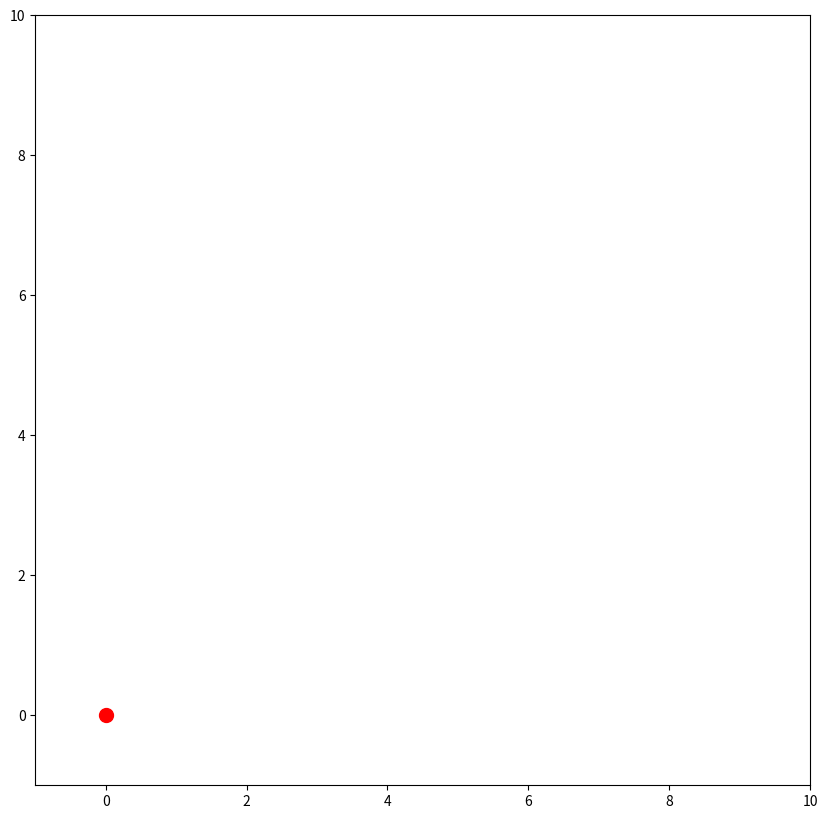

The matplotlib source for this figure:
import numpy as np
import matplotlib.pyplot as plt
from matplotlib.animation import FuncAnimation

# 1. Definitions for the map, obstacles, and robot's initial position.
MAP_WIDTH, MAP_HEIGHT = 10, 10
map_2d = [[0 for _ in range(MAP_WIDTH)] for _ in range(MAP_HEIGHT)]
obstacles = [(2, 2), (2, 3), (2, 4), (5, 5), (5, 6), (7, 2), (7, 3)]
for obs in obstacles:
    map_2d[obs[1]][obs[0]] = 1

current_position = (0, 0)
goal_position = (np.random.randint(0, MAP_WIDTH), np.random.randint(0, MAP_HEIGHT))

# 2. Definitions for the motion and sensor models.
def simulate_sensor_data(true_position):
    obstacle_distances = []
    for y in range(MAP_HEIGHT):
        for x in range(MAP_WIDTH):
            if map_2d[y][x] == 1:  # if there's an obstacle
                distance = np.sqrt((true_position[0]-x)**2 + (true_position[1]-y)**2)
                obstacle_distances.append(distance)
    return sorted(obstacle_distances)[:3]  # taking the distances to the three closest obstacles

def motion_model(position, delta, prior_belief):
    x, y = position
    prob = 0.0
    possible_previous_positions = [(x-delta[0], y-delta[1])]
    for prev_position in possible_previous_positions:
        px, py = prev_position
        if 0 <= px < MAP_WIDTH and 0 <= py < MAP_HEIGHT:
            prob += prior_belief[py][px]
    return prob

def sensor_model_for_markov(position, sensor_reading):
    simulated = simulate_sensor_data(position)
    prob = 1.0
    for true_dist, observed_dist in zip(simulated, sensor_reading):
        error = abs(true_dist - observed_dist)
        prob *= np.exp(-error**2 / (2 * 1**2))  # 1 here represents a chosen standard deviation for the noise
    return prob

# 3. Definitions for Markov localization (belief update procedures).
belief = [[1/(MAP_WIDTH * MAP_HEIGHT) for _ in range(MAP_WIDTH)] for _ in range(MAP_HEIGHT)]

def update_belief_with_motion(belief, motion):
    new_belief = [[0 for _ in range(MAP_WIDTH)] for _ in range(MAP_HEIGHT)]
    for y in range(MAP_HEIGHT):
        for x in range(MAP_WIDTH):
            new_belief[y][x] = motion_model((x, y), motion, belief)
    return new_belief

def update_belief_with_sensor(belief, sensor_reading):
    new_belief = [[0 for _ in range(MAP_WIDTH)] for _ in range(MAP_HEIGHT)]
    for y in range(MAP_HEIGHT):
        for x in range(MAP_WIDTH):
            new_belief[y][x] = belief[y][x] * sensor_model_for_markov((x, y), sensor_reading)
    return new_belief

def normalize_belief(belief):
    total = sum(sum(row) for row in belief)
    if total == 0: 
        raise ValueError("Total belief is 0.")
    return [[p / total for p in row] for row in belief]

def expected_position(belief):
    expected_x = 0
    expected_y = 0
    total_weight = 0
    for y in range(MAP_HEIGHT):
        for x in range(MAP_WIDTH):
            expected_x += x * belief[y][x]
            expected_y += y * belief[y][x]
            total_weight += belief[y][x]
    if total_weight < 1e-9:
        print("Warning: Belief probabilities sum to zero!")
        return (0, 0)
    return (expected_x / total_weight, expected_y / total_weight)

# 4. Visualization functions.
def setup_visualization(map_2d, robot_position, belief):
    fig, ax = plt.subplots(figsize=(10, 10))
    ax.set_xlim(-1, MAP_WIDTH)
    ax.set_ylim(-1, MAP_HEIGHT)
    robot_dot, = ax.plot(robot_position[0], robot_position[1], 'ro', ms=10, label='Robot Position')
    return fig, ax, robot_dot

# 5. Animation logic.
def compute_move(current, goal):
    delta_x, delta_y = goal[0] - current[0], goal[1] - current[1]
    dx, dy = 0, 0
    if delta_x != 0:
        dx = 1 if delta_x > 0 else -1
    if delta_y != 0:
        dy = 1 if delta_y > 0 else -1
    return dx, dy

def animate_towards_goal(frame, ax, robot_dot):
    global current_position, belief
    delta = compute_move(current_position, goal_position)
    current_position = (current_position[0] + delta[0], current_position[1] + delta[1])
    sensor_reading = simulate_sensor_data(current_position)
    belief = update_belief_with_motion(belief, delta)
    belief = update_belief_with_sensor(belief, sensor_reading)
    belief = normalize_belief(belief)
    ax.clear()

    for y in range(MAP_HEIGHT):
        for x in range(MAP_WIDTH):
            if map_2d[y][x] == 1:  # if there's an obstacle
                ax.plot(x, y, 'ks', ms=5)  # black square for obstacle

    ax.plot(goal_position[0], goal_position[1], 'g*', ms=15, label='Goal Position')
    ax.plot(current_position[0], current_position[1], 'ro', ms=10, label='Robot Position')

    expected_x, expected_y = expected_position(belief)
    ax.plot(expected_x, expected_y, 'bo', ms=10, label='Expected Position')  # 'bo' is blue circle

    ax.legend(loc="upper left")
    return robot_dot,

fig, ax, robot_dot = setup_visualization(map_2d, current_position, belief)
ani = FuncAnimation(fig, animate_towards_goal, frames=100, fargs=(ax, robot_dot), interval=1000, repeat=False)
plt.show()
